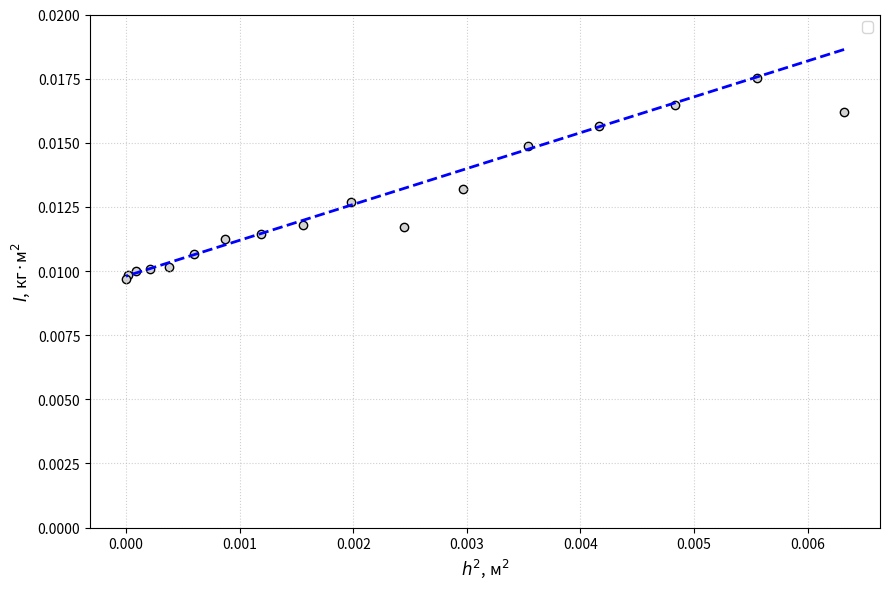

Reproduce this figure in Python.
import numpy as np
import matplotlib.pyplot as plt

# Ваши полные массивы данных
h_squared = [
    0.00632025, 0.00555025, 0.00483025, 0.00416025, 0.00354025, 
    0.00297025, 0.00245025, 0.00198025, 0.00156025, 0.00119025, 
    0.00087025, 0.00060025, 0.00038025, 0.00021025, 0.00009025, 
    0.00002025, 0.00000025
]
I_array = [
    0.016206, 0.017529, 0.016458, 0.015652, 0.014865, 
    0.013206, 0.011708, 0.012692, 0.011791, 0.011448, 
    0.011231, 0.010658, 0.010164, 0.010087, 0.010004, 
    0.009846, 0.009695
]

# Выбираем только три точки по индексам 4, -3, -2
indices_for_fit = [16,15,14,13,12,11,10,9,8,7,4,3, 2, 1]
h_fit = [h_squared[i] for i in indices_for_fit]
I_fit = [I_array[i] for i in indices_for_fit]

# Строим линию тренда (полином 1-й степени) только по этим трем точкам
coefficients = np.polyfit(h_fit, I_fit, 1) # y = ax + b
trendline_y = np.polyval(coefficients, h_squared)

# Вывод уравнения в консоль
print(f"Уравнение линии тренда: I = {coefficients[0]:.4f} * h^2 + {coefficients[1]:.6f}")

# --- Построение графика ---
plt.figure(figsize=(9, 6))

# 1. Все экспериментальные точки (серые)
plt.scatter(h_squared, I_array, color='lightgray', edgecolor='black')

# 2. Выбранные три точки (красные, крупнее)
#plt.scatter(h_fit, I_fit, color='red', s=80, zorder=5)

# 3. Линия тренда по трем точкам (синяя)
plt.plot(h_squared, trendline_y, color='blue', linestyle='--', linewidth=2)
plt.ylim(0,0.02)
#plt.title('Зависимость момента инерции I от квадрата расстояния h^2\n(Тренд построен по трем точкам)', fontsize=12)
plt.xlabel('$h^2$, м$^2$', fontsize=12)
plt.ylabel('$I$, кг·м$^2$', fontsize=12)
plt.grid(True, linestyle=':', alpha=0.6)
plt.legend()
plt.tight_layout()
plt.show()
